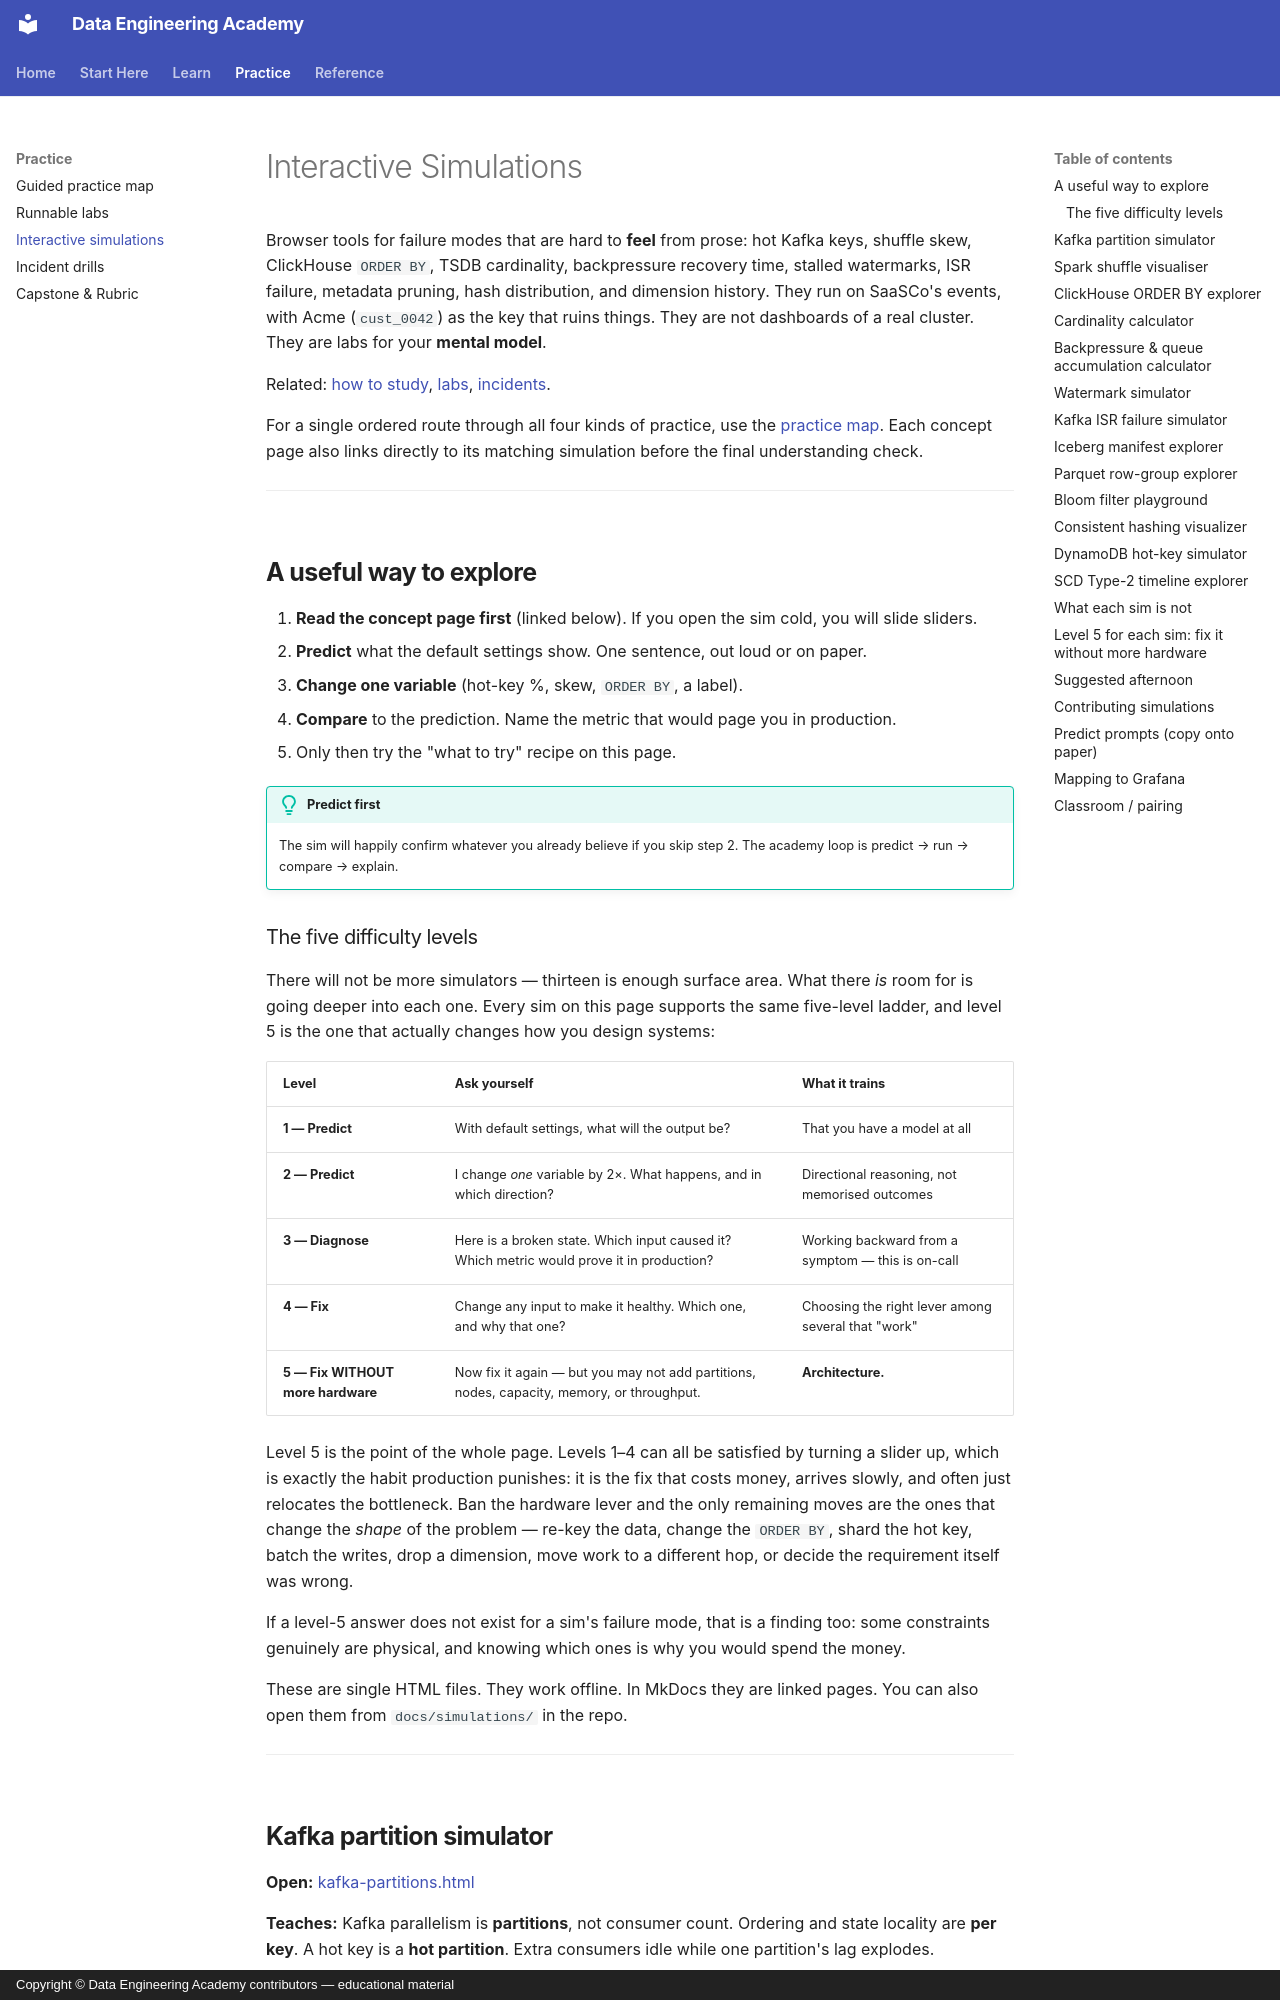

repository: sanketn26/data-engineering · page: simulations/index.html · generator: mkdocs · copyright: Copyright © Data Engineering Academy contributors — educational material

---
description: Browser labs for Kafka hot keys, Spark shuffle skew, ClickHouse ORDER BY, TSDB cardinality, and backpressure recovery you can predict, run, and compare.
---

# Interactive Simulations

Browser tools for failure modes that are hard to **feel** from prose: hot Kafka keys, shuffle skew, ClickHouse `ORDER BY`, TSDB cardinality, backpressure recovery time, stalled watermarks, ISR failure, metadata pruning, hash distribution, and dimension history. They run on SaaSCo's events, with Acme (`cust_0042`) as the key that ruins things. They are not dashboards of a real cluster. They are labs for your **mental model**.

Related: [how to study](../how-to-study.md), [labs](../labs/index.md), [incidents](../incidents/index.md).

For a single ordered route through all four kinds of practice, use the
[practice map](../practice-map.md). Each concept page also links directly to its
matching simulation before the final understanding check.

---

## A useful way to explore

1. **Read the concept page first** (linked below). If you open the sim cold, you will slide sliders.
2. **Predict** what the default settings show. One sentence, out loud or on paper.
3. **Change one variable** (hot-key %, skew, `ORDER BY`, a label).
4. **Compare** to the prediction. Name the metric that would page you in production.
5. Only then try the "what to try" recipe on this page.

!!! tip "Predict first"
    The sim will happily confirm whatever you already believe if you skip step 2. The academy loop is predict → run → compare → explain.

### The five difficulty levels

There will not be more simulators — thirteen is enough surface area. What there *is* room for is going deeper into each one. Every sim on this page supports the same five-level ladder, and level 5 is the one that actually changes how you design systems:

| Level | Ask yourself | What it trains |
|---|---|---|
| **1 — Predict** | With default settings, what will the output be? | That you have a model at all |
| **2 — Predict** | I change *one* variable by 2×. What happens, and in which direction? | Directional reasoning, not memorised outcomes |
| **3 — Diagnose** | Here is a broken state. Which input caused it? Which metric would prove it in production? | Working backward from a symptom — this is on-call |
| **4 — Fix** | Change any input to make it healthy. Which one, and why that one? | Choosing the right lever among several that "work" |
| **5 — Fix WITHOUT more hardware** | Now fix it again — but you may not add partitions, nodes, capacity, memory, or throughput. | **Architecture.** |

Level 5 is the point of the whole page. Levels 1–4 can all be satisfied by turning a slider up, which is exactly the habit production punishes: it is the fix that costs money, arrives slowly, and often just relocates the bottleneck. Ban the hardware lever and the only remaining moves are the ones that change the *shape* of the problem — re-key the data, change the `ORDER BY`, shard the hot key, batch the writes, drop a dimension, move work to a different hop, or decide the requirement itself was wrong.

If a level-5 answer does not exist for a sim's failure mode, that is a finding too: some constraints genuinely are physical, and knowing which ones is why you would spend the money.

These are single HTML files. They work offline. In MkDocs they are linked pages. You can also open them from `docs/simulations/` in the repo.

---
